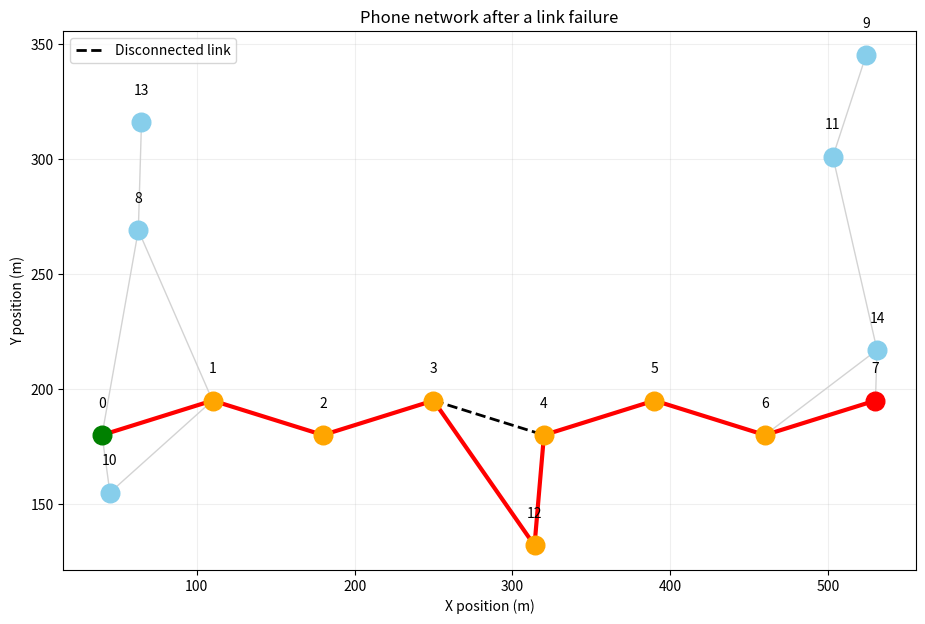

Write the Python code that produced this figure.
"""Emergency phone network: what happens when one wireless link breaks?

A small static network of phones is built, a route is found, one link is broken and a new
route is found. Delivery probability along a route is p**hops (every link must succeed).
Note: the route search is a plain shortest-path search (BFS). It does NOT simulate AODV, DSR or OLSR.
"""
import math
import random

import matplotlib.pyplot as plt

NUMBER_OF_NODES = 15
RADIO_RANGE = 95            # metres
SPEED = 5                   # m/s, only used by the selection rule (phones are static here)
LINK_SUCCESS = 0.95         # probability that one link delivers a packet
DISCONNECT_LINK = (3, 4)


def choose(n_phones, speed):
    """Selection rule of the paper (Table IV): returns the suggested protocol."""
    if n_phones >= 70:
        return "OLSR"          # large crowd
    if speed >= 10:
        return "AODV"          # fast movement
    return "OLSR"              # small group, walking pace


def route_delivery(p_link, hops):
    """Probability that a packet crosses all hops."""
    return p_link ** hops


def create_nodes():
    """Eight phones in a chain from phone 0 to phone 7, the others at random places."""
    random.seed(10)
    nodes = {}
    for i in range(8):
        nodes[i] = (40 + i * 70, 180 + (i % 2) * 15)
    for i in range(8, NUMBER_OF_NODES):
        nodes[i] = (random.randint(30, 570), random.randint(50, 350))
    return nodes


def build_network(nodes):
    """Two phones are linked if they are within radio range."""
    links = {n: [] for n in nodes}
    for i in nodes:
        for j in nodes:
            if i != j and math.dist(nodes[i], nodes[j]) <= RADIO_RANGE:
                links[i].append(j)
    return links


def disconnect_link(links, a, b):
    if b in links[a]:
        links[a].remove(b)
    if a in links[b]:
        links[b].remove(a)


def find_path(links, source, destination):
    """Shortest path in hops (breadth-first search)."""
    queue = [[source]]
    visited = {source}
    while queue:
        path = queue.pop(0)
        if path[-1] == destination:
            return path
        for nb in links[path[-1]]:
            if nb not in visited:
                visited.add(nb)
                queue.append(path + [nb])
    return None


def probability(path):
    return 0 if path is None else route_delivery(LINK_SUCCESS, len(path) - 1)


def draw_network(nodes, links, new_path):
    plt.figure(figsize=(11, 7))
    for a in links:
        for b in links[a]:
            if a < b:
                plt.plot([nodes[a][0], nodes[b][0]], [nodes[a][1], nodes[b][1]],
                         color="lightgray", linewidth=1)
    a, b = DISCONNECT_LINK
    plt.plot([nodes[a][0], nodes[b][0]], [nodes[a][1], nodes[b][1]],
             color="black", linestyle="--", linewidth=2, label="Disconnected link")
    if new_path:
        for u, v in zip(new_path, new_path[1:]):
            plt.plot([nodes[u][0], nodes[v][0]], [nodes[u][1], nodes[v][1]],
                     color="red", linewidth=3)
    for n, (x, y) in nodes.items():
        color = "green" if n == 0 else "red" if n == 7 else \
                "orange" if new_path and n in new_path else "skyblue"
        plt.scatter(x, y, color=color, s=180, zorder=3)
        plt.text(x, y + 12, str(n), ha="center")
    plt.title("Phone network after a link failure")
    plt.xlabel("X position (m)")
    plt.ylabel("Y position (m)")
    plt.legend()
    plt.grid(alpha=0.2)
    plt.savefig("link_failure.png", dpi=150)
    plt.show()


if __name__ == "__main__":
    nodes = create_nodes()
    links = build_network(nodes)
    print("Number of phones:", NUMBER_OF_NODES, " speed:", SPEED, "m/s")
    print("Recommended protocol:", choose(NUMBER_OF_NODES, SPEED))

    before = find_path(links, 0, 7)
    disconnect_link(links, *DISCONNECT_LINK)
    after = find_path(links, 0, 7)

    print("Route before failure:", before, "hops:", len(before) - 1,
          "delivery:", round(probability(before) * 100, 2), "%")
    print("Disconnected link:", DISCONNECT_LINK)
    if after:
        print("Route after failure: ", after, "hops:", len(after) - 1,
              "delivery:", round(probability(after) * 100, 2), "%")
        print("Change:", round((probability(after) - probability(before)) * 100, 2),
              "percentage points")
    else:
        print("No alternative route is available.")
    draw_network(nodes, links, after)
